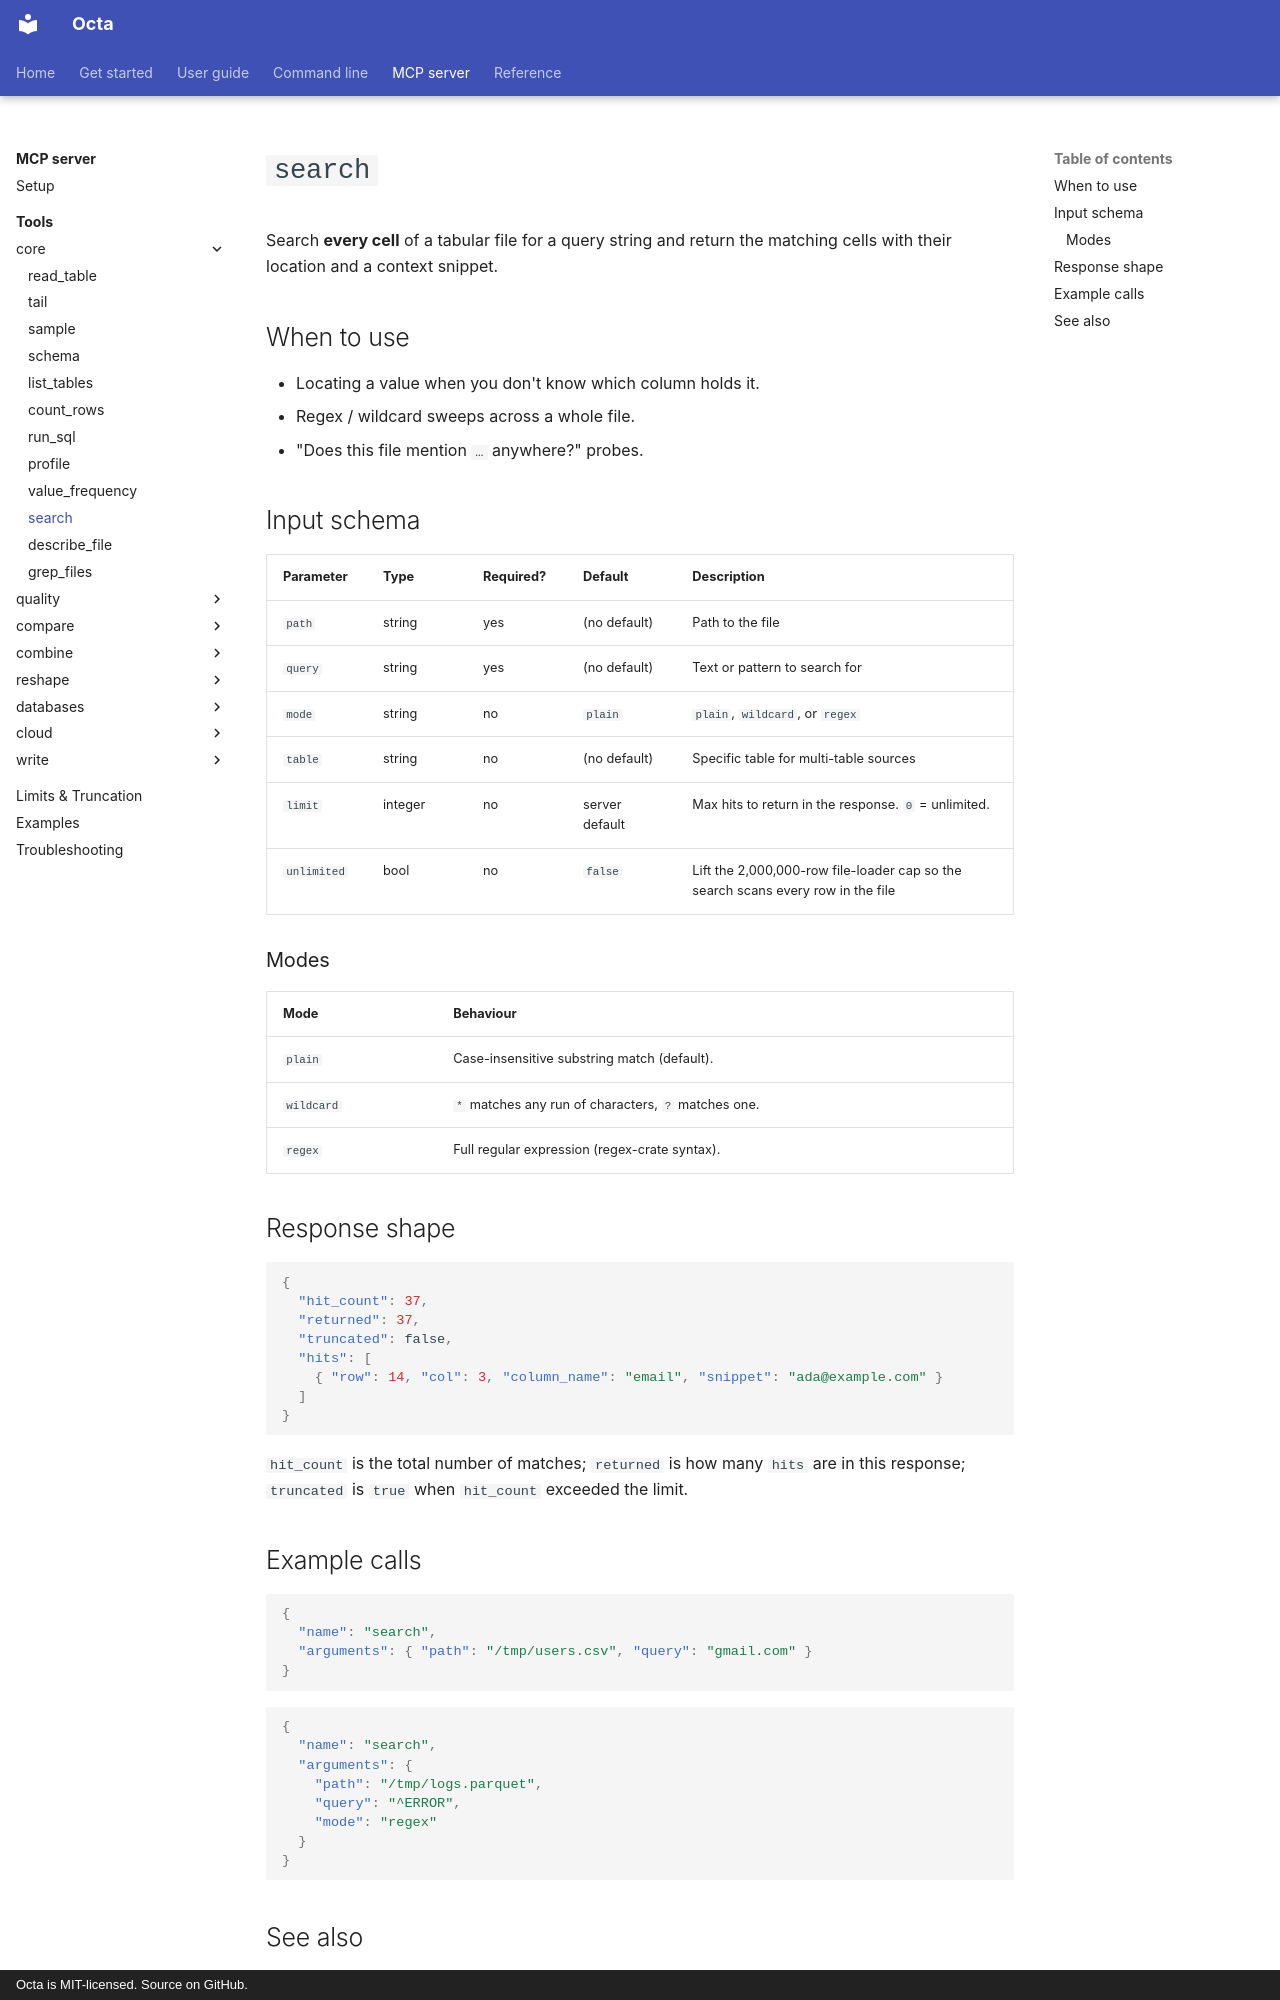

repository: thorstenfoltz/octa · page: mcp/tools/search/index.html · generator: mkdocs · copyright: Octa is MIT-licensed. Source on GitHub.

# `search`

Search **every cell** of a tabular file for a query string and return
the matching cells with their location and a context snippet.

## When to use

- Locating a value when you don't know which column holds it.
- Regex / wildcard sweeps across a whole file.
- "Does this file mention `…` anywhere?" probes.

## Input schema

| Parameter   | Type    | Required? | Default        | Description                                                                      |
|-------------|---------|-----------|----------------|----------------------------------------------------------------------------------|
| `path`      | string  | yes       | (no default)   | Path to the file                                                                 |
| `query`     | string  | yes       | (no default)   | Text or pattern to search for                                                    |
| `mode`      | string  | no        | `plain`        | `plain`, `wildcard`, or `regex`                                                  |
| `table`     | string  | no        | (no default)   | Specific table for multi-table sources                                           |
| `limit`     | integer | no        | server default | Max hits to return in the response. `0` = unlimited.                             |
| `unlimited` | bool    | no        | `false`        | Lift the 2,000,000-row file-loader cap so the search scans every row in the file |

### Modes

| Mode       | Behaviour                                           |
|------------|-----------------------------------------------------|
| `plain`    | Case-insensitive substring match (default).         |
| `wildcard` | `*` matches any run of characters, `?` matches one. |
| `regex`    | Full regular expression (regex-crate syntax).       |

## Response shape

```json
{
  "hit_count": 37,
  "returned": 37,
  "truncated": false,
  "hits": [
    { "row": 14, "col": 3, "column_name": "email", "snippet": "ada@example.com" }
  ]
}
```

`hit_count` is the total number of matches; `returned` is how many
`hits` are in this response; `truncated` is `true` when `hit_count`
exceeded the limit.

## Example calls

```json
{
  "name": "search",
  "arguments": { "path": "/tmp/users.csv", "query": "gmail.com" }
}
```

```json
{
  "name": "search",
  "arguments": {
    "path": "/tmp/logs.parquet",
    "query": "^ERROR",
    "mode": "regex"
  }
}
```
